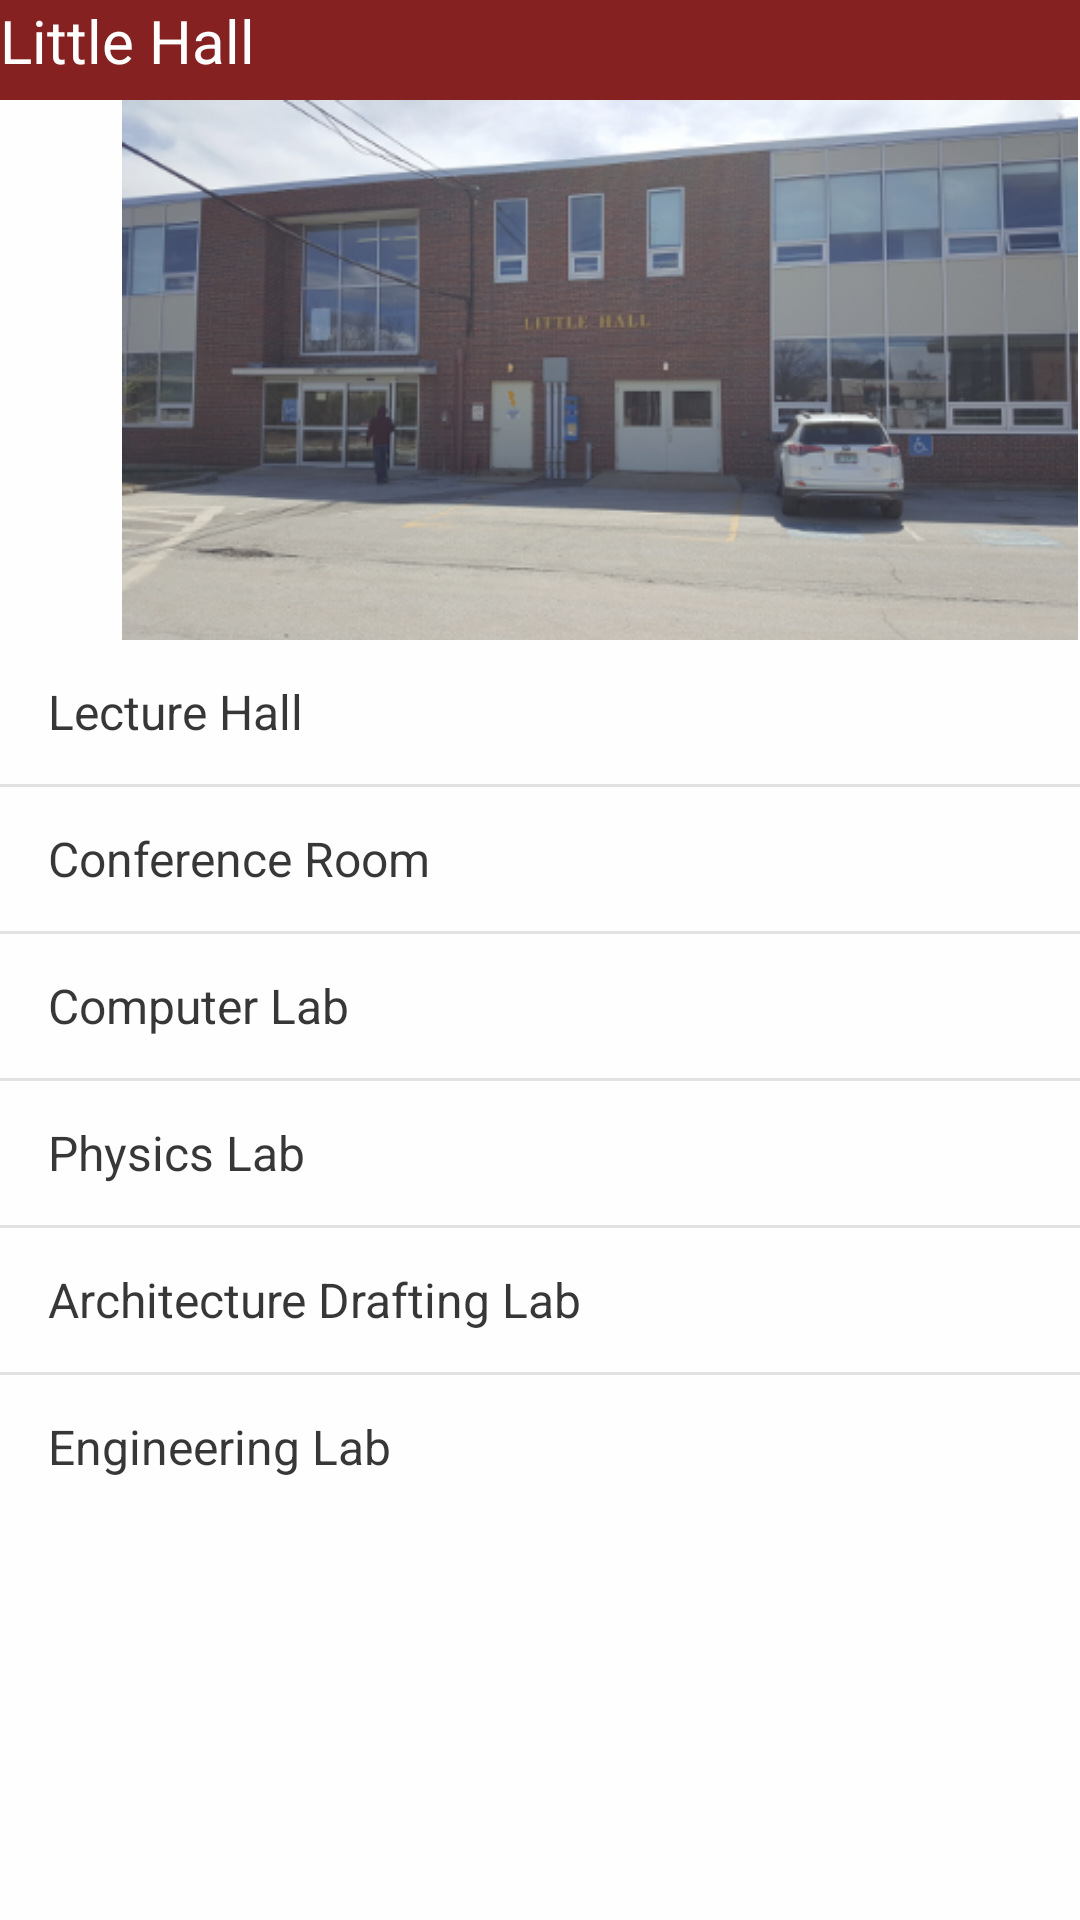

This screen was rendered from an Android layout file. Write that file and the resources it references.
<!-- AndroidManifest.xml: application theme AppTheme -->
<!-- res/layout/little_hall_page.xml -->
<?xml version="1.0" encoding="utf-8"?>
<LinearLayout xmlns:android="http://schemas.android.com/apk/res/android"
    android:orientation="vertical" android:layout_width="match_parent"
    android:layout_height="match_parent"
    android:alpha=".90"
    android:background="@color/cardview_light_background">

    <android.support.v7.widget.AppCompatTextView
        android:layout_width="match_parent"
        android:layout_height="100px"
        android:textAlignment="viewStart"
        android:textSize="20sp"
        android:text="@string/littleHall"
        android:textColor="@android:color/white"
        android:background="#780909"/>

    <ImageView
        android:id="@+id/image_title"
        android:layout_width="400dp"
        android:layout_height="180dp"
        android:layout_gravity="start"
        android:src="@drawable/little_hall"/>

    <ListView
        android:layout_width="wrap_content"
        android:layout_height="wrap_content"
        android:entries="@array/littleHall"
        android:scrollbars="vertical"/>




</LinearLayout>
<!-- resources referenced by this layout -->
<resources>
  <string-array name="littleHall">
          <item>Lecture Hall</item>
          <item>Conference Room</item>
          <item>Computer Lab</item>
          <item>Physics Lab</item>
          <item>Architecture Drafting Lab</item>
          <item>Engineering Lab</item>
      </string-array>
  <!-- drawable little_hall: png bitmap (drawable-xxxhdpi, 159194 bytes) -->
  <string name="littleHall">Little Hall</string>
  <style name="AppTheme" parent="Theme.AppCompat.Light.DarkActionBar">
          
          <item name="colorPrimary">@color/colorPrimary</item>
          <item name="colorPrimaryDark">@color/colorPrimaryDark</item>
          <item name="colorAccent">@color/colorAccent</item>
          </style>
  <!-- not gathered from this repository: default colours our renderer supplied (Android Studio template values) -->
  <color name="colorPrimary">#FF6200EE</color>
  <color name="colorPrimaryDark">#FF3700B3</color>
  <color name="colorAccent">#FF03DAC5</color>
</resources>
